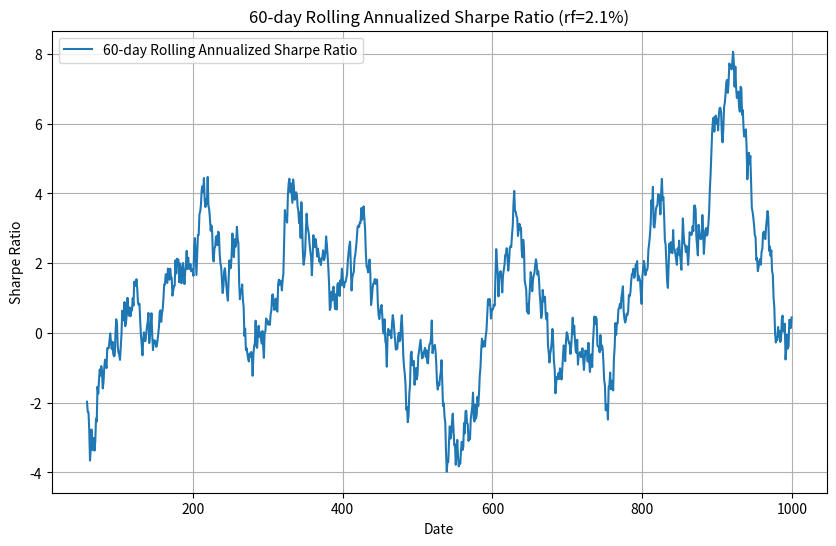

This chart was generated by the following Python code:
import pandas as pd
import numpy as np
import matplotlib.pyplot as plt
import os

# 假设 fund 是一个 pandas Series，包含基金的日收益率
# 这里用随机数据模拟
np.random.seed(42)
fund = pd.Series(np.random.normal(0.0005, 0.01, 1000))  # 模拟1000个交易日的日收益率

# 参数
rf = 0.021  # 无风险利率 2.1%
window = 60  # 滚动窗口大小
trading_days = 252  # 每年交易日数

# 计算滚动年化夏普比率
def calculate_rolling_sharpe(fund_returns, window, rf, trading_days):
    # 滚动年化收益率
    rolling_mean = fund_returns.rolling(window=window).mean() * trading_days
    # 滚动年化波动率
    rolling_std = fund_returns.rolling(window=window).std(ddof=1) * np.sqrt(trading_days)
    # 滚动夏普比率
    rolling_sharpe = (rolling_mean - rf) / rolling_std
    return rolling_sharpe

rolling_sharpe = calculate_rolling_sharpe(fund, window, rf, trading_days)

# 最后一个窗口的夏普比率
last_sharpe = rolling_sharpe.dropna().iloc[-1]

# 绘图
plt.figure(figsize=(10, 6))
rolling_sharpe.plot(label=f'{window}-day Rolling Annualized Sharpe Ratio')
plt.title(f'{window}-day Rolling Annualized Sharpe Ratio (rf={rf*100}%)')
plt.xlabel('Date')
plt.ylabel('Sharpe Ratio')
plt.legend()
plt.grid()

# 保存图片
figure_path = 'rolling_sharpe.png'
plt.savefig(figure_path)
plt.close()

# 输出结果
result = {
    'rolling_sharpe_last': last_sharpe,
    'figure_path': os.path.abspath(figure_path)
}

print(result)
